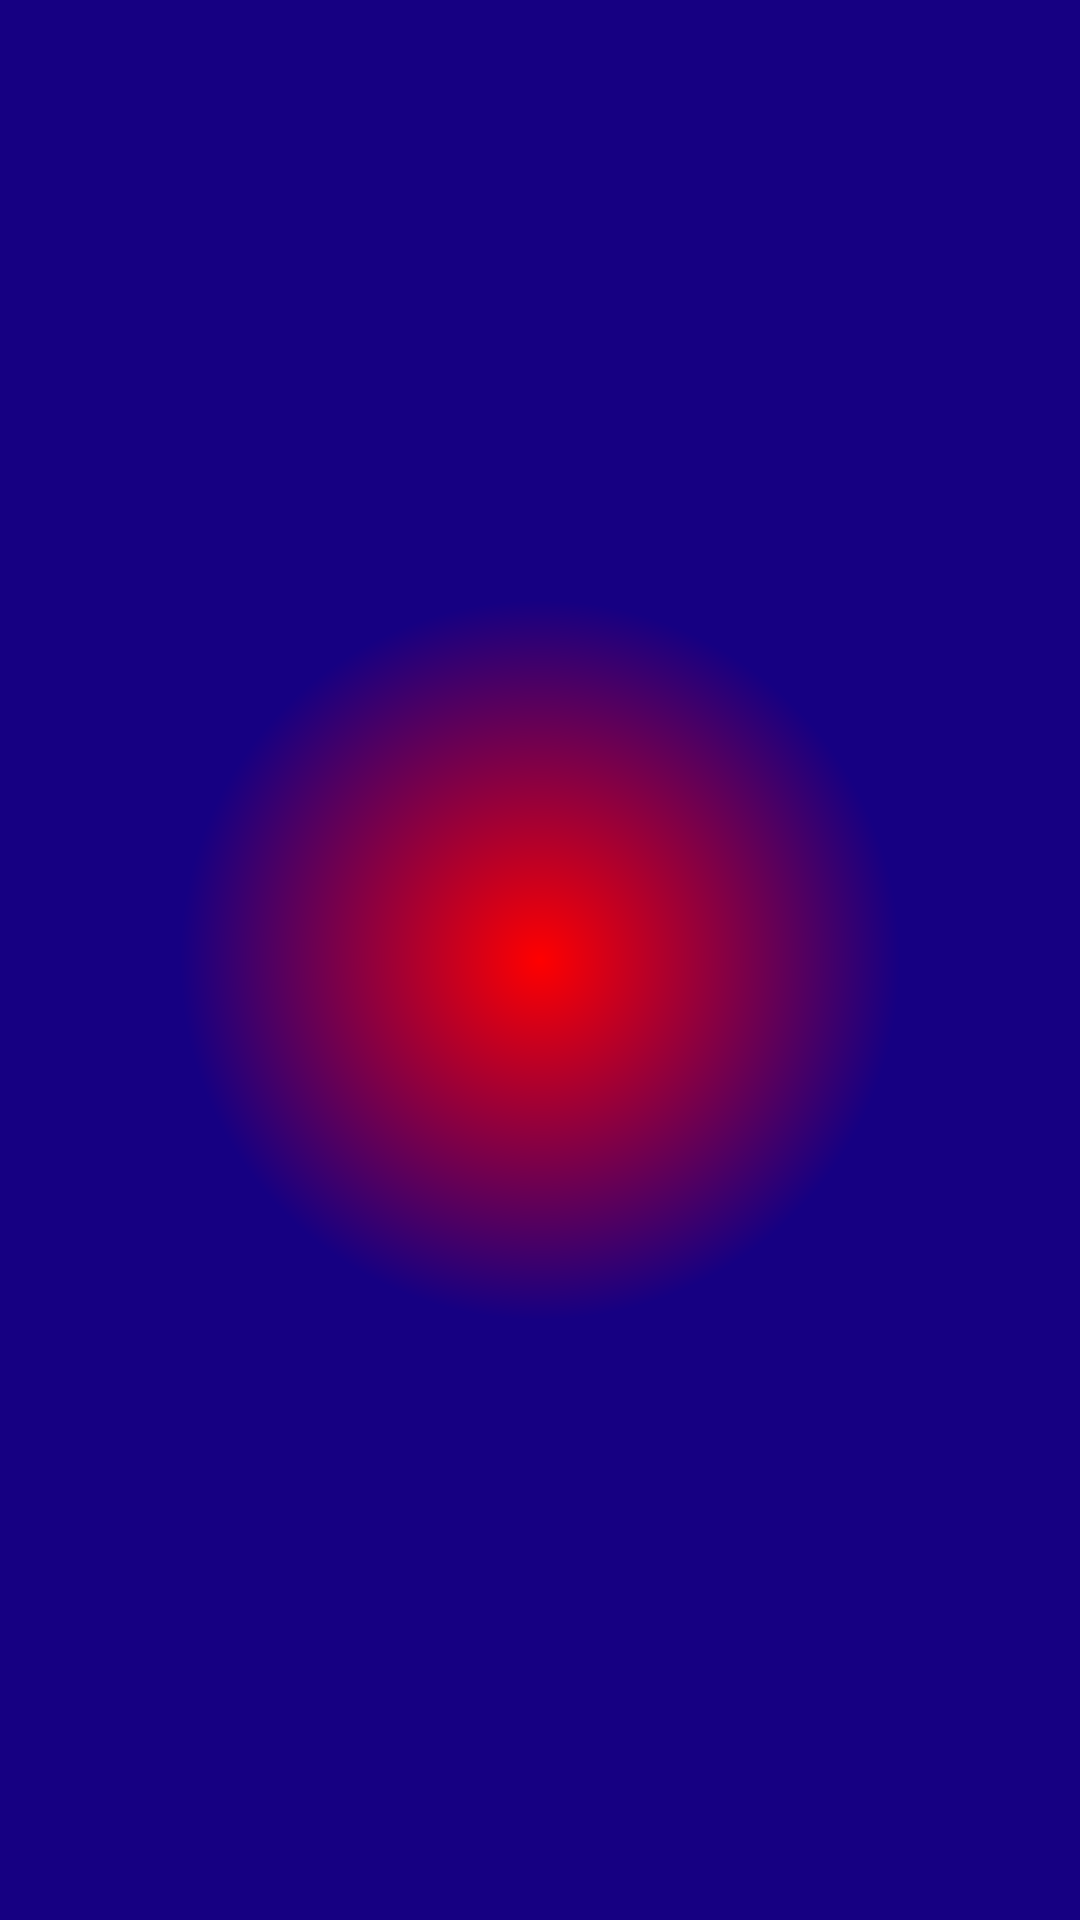

Produce the Android XML layout that renders to this screen, including the resource entries it uses.
<!-- AndroidManifest.xml: application theme Theme.AppCompat.NoActionBar -->
<!-- res/layout/bottom_sheet_link_chooser.xml -->
<?xml version="1.0" encoding="utf-8"?>
<LinearLayout xmlns:android="http://schemas.android.com/apk/res/android"
			  xmlns:app="http://schemas.android.com/apk/res-auto"
			  android:id="@+id/bottomSheetLinks"
			  android:orientation="vertical"
			  android:layout_width="150dp"
			  android:layout_height="225dp"
			  android:background="@drawable/red_blue_circle_gradient"
			  app:layout_behavior="android.support.design.widget.BottomSheetBehavior"
			  app:behavior_hideable="true">

	<android.support.v7.widget.RecyclerView
		android:id="@+id/linksRV"
		android:layout_width="match_parent"
		android:layout_height="match_parent"/>
</LinearLayout>
<!-- resources referenced by this layout -->
<resources>
  <!-- drawable red_blue_circle_gradient (drawable) -->
  <shape xmlns:android="http://schemas.android.com/apk/res/android" android:shape="rectangle" >
  <gradient
  android:type="radial"
  android:startColor="#FFff0000"
  android:endColor="#FF160082"
  android:gradientRadius="360"/>
  </shape>
</resources>
